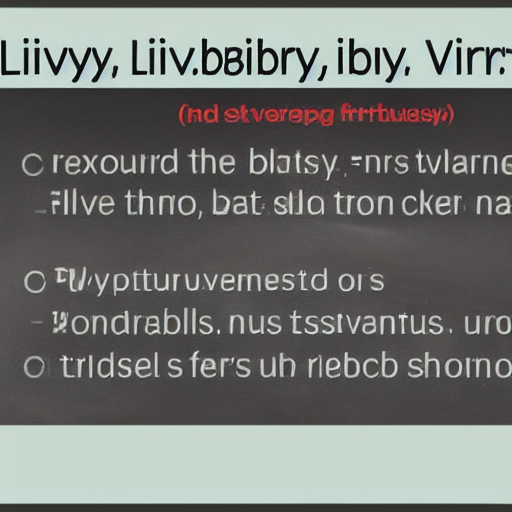
Generation parameters embedded in this image by AUTOMATIC1111 Stable Diffusion web UI or a fork of it (Forge, ...) (PNG 'parameters' text chunk):
Lively, brilliant, exhilarating, vigorous
Steps: 20, Sampler: Euler a, CFG scale: 7, Seed: 2079509294, Size: 512x512, Model hash: 6ce0161689, Model: v1-5-pruned-emaonly